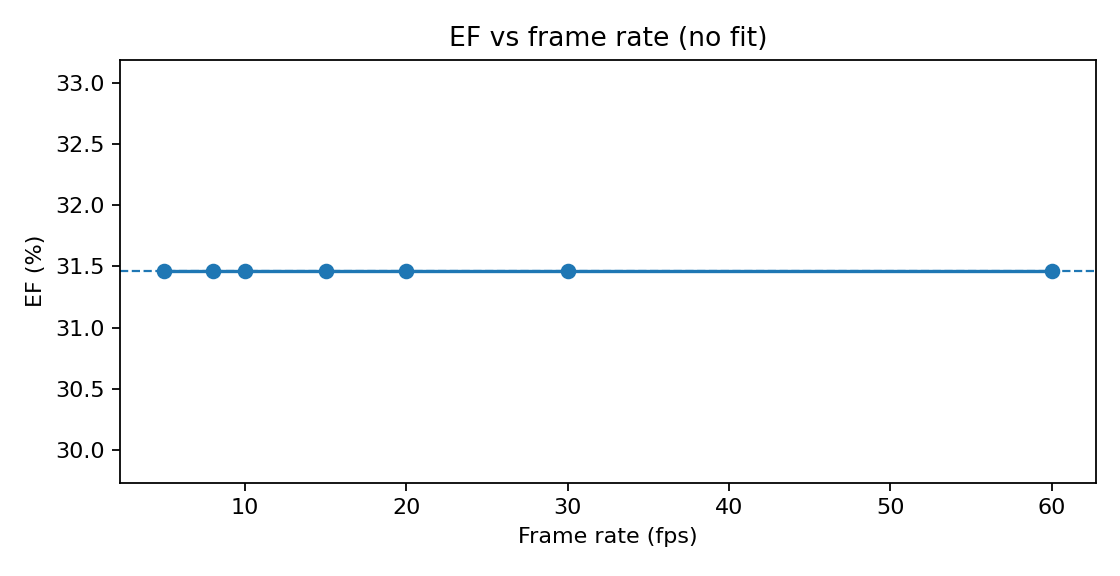

The table this chart was drawn from, first rows:
fps, EF, EDV, ESV, EF_err
5, 31.46, 320.4, 219.6, 0.0
8, 31.46, 320.4, 219.6, 0.0
10, 31.46, 320.4, 219.6, 0.0
15, 31.46, 320.4, 219.6, 0.0
20, 31.46, 320.4, 219.6, 0.0
30, 31.46, 320.4, 219.6, 0.0
60, 31.46, 320.4, 219.6, 0.0
